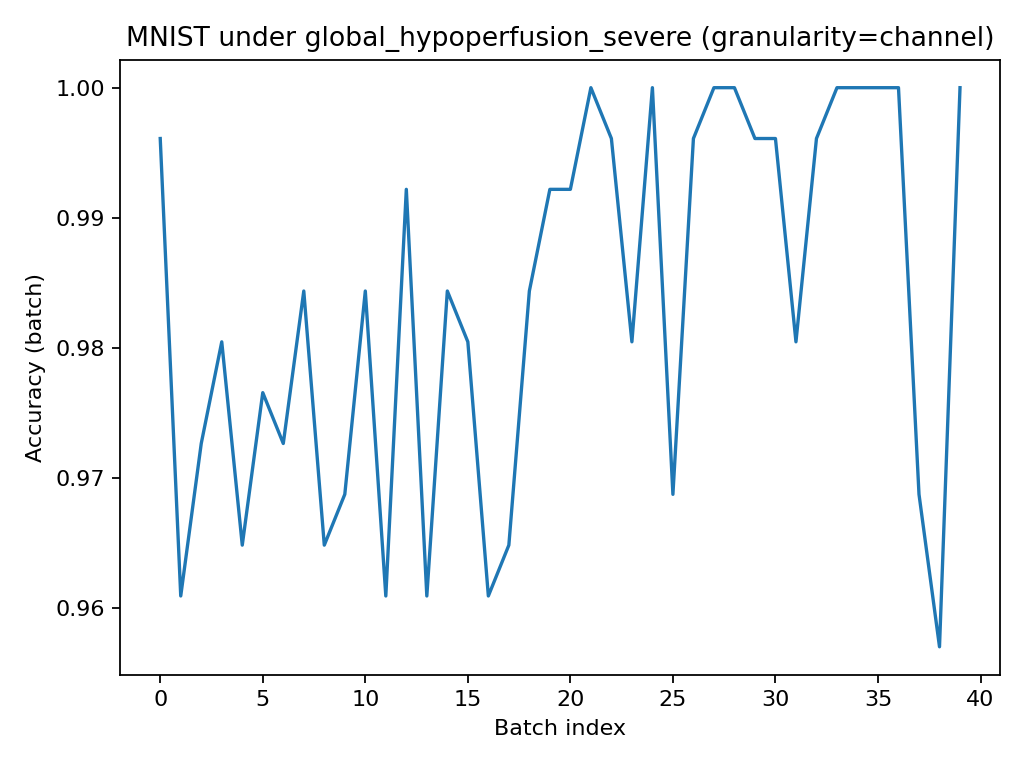

Source data for this figure (header and first rows):
batch, acc
0, 0.9961
1, 0.9609
2, 0.9727
3, 0.9805
4, 0.9648
5, 0.9766
6, 0.9727
7, 0.9844
8, 0.9648
9, 0.9688
10, 0.9844
11, 0.9609
12, 0.9922
13, 0.9609
14, 0.9844
15, 0.9805
16, 0.9609
17, 0.9648
18, 0.9844
19, 0.9922
20, 0.9922
21, 1.0
22, 0.9961
23, 0.9805
24, 1.0
25, 0.9688
26, 0.9961
27, 1.0
28, 1.0
29, 0.9961
30, 0.9961
31, 0.9805
32, 0.9961
33, 1.0
34, 1.0
35, 1.0
36, 1.0
37, 0.9688
38, 0.957
39, 1.0
